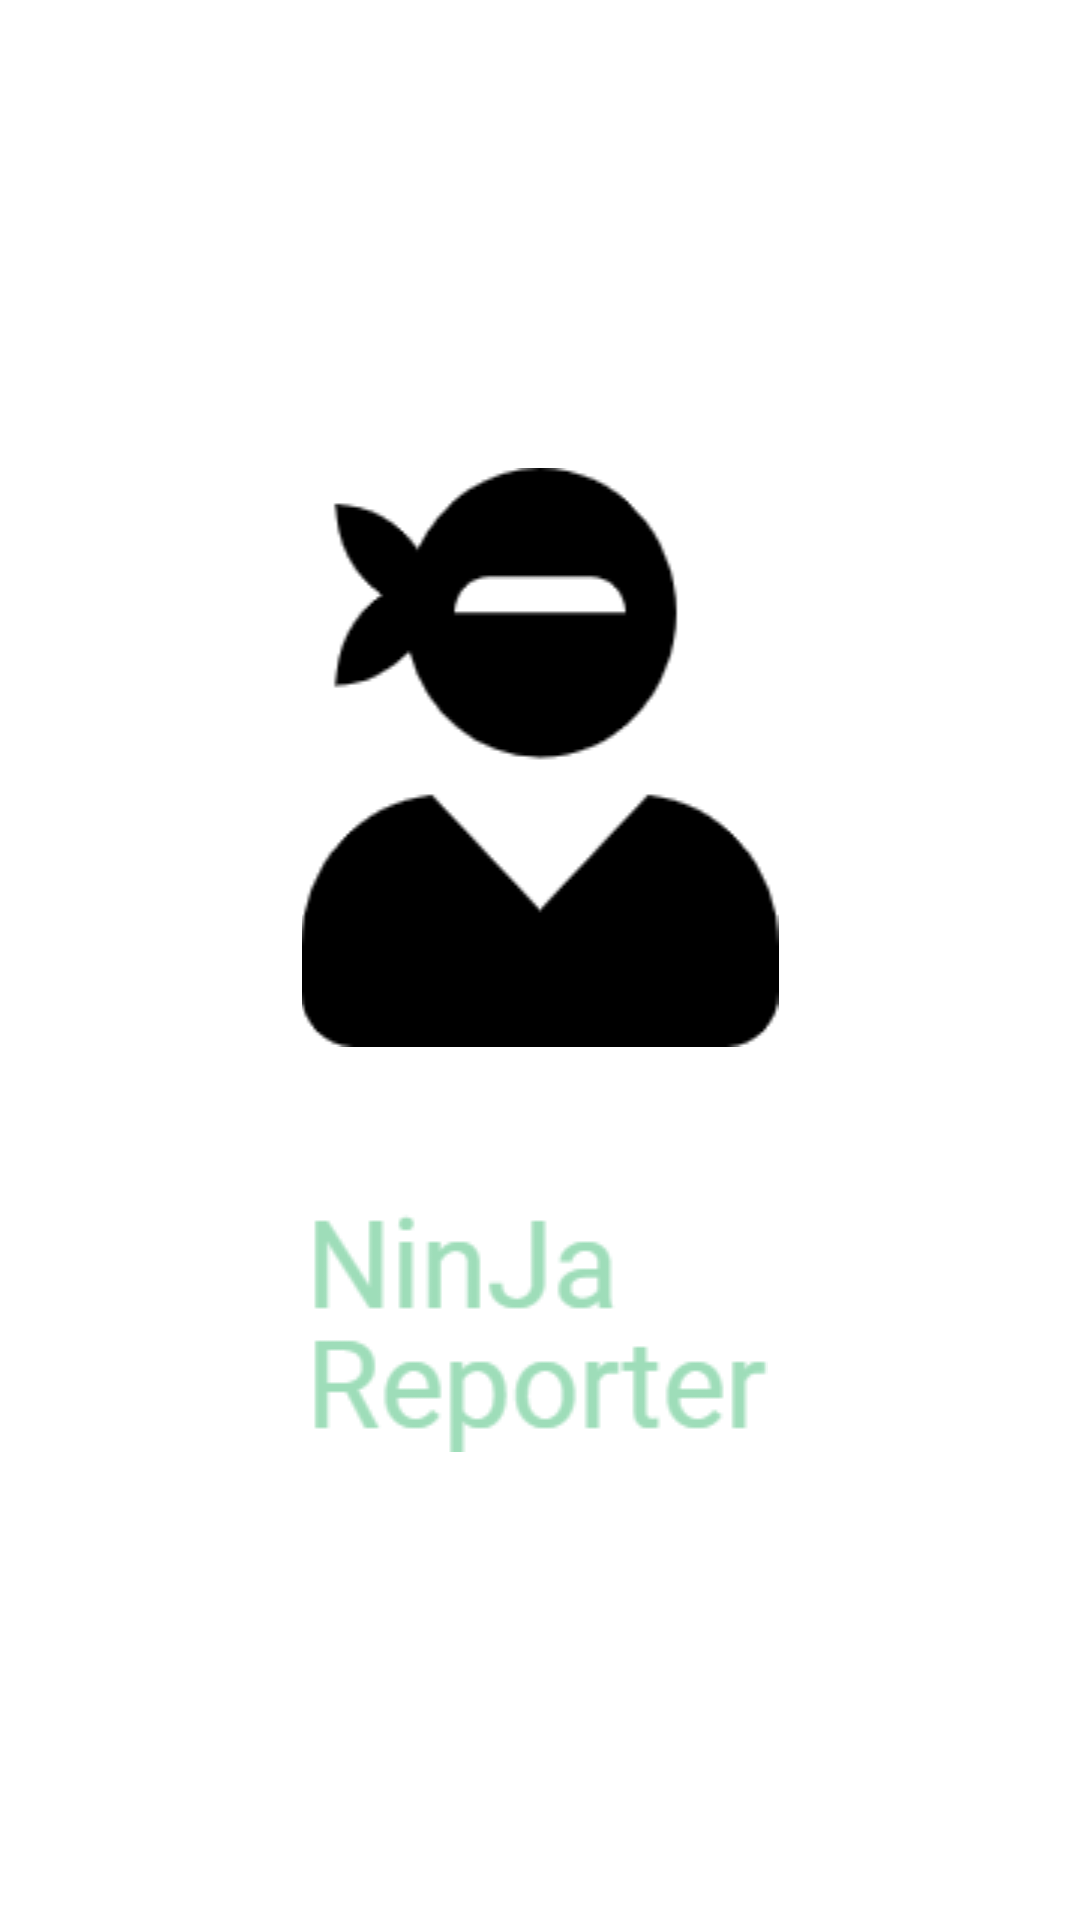

This screen was rendered from an Android layout file. Write that file and the resources it references.
<!-- AndroidManifest.xml: application theme AppTheme -->
<!-- res/layout/activity_main.xml -->
<?xml version="1.0" encoding="utf-8"?>
<LinearLayout xmlns:android="http://schemas.android.com/apk/res/android"
    xmlns:tools="http://schemas.android.com/tools"
    android:layout_width="match_parent"
    android:layout_height="match_parent"
    android:orientation="vertical"
    android:layout_gravity="center_vertical"
    android:gravity="center_vertical"
    tools:context=".ui.Slash">

    <ImageView
        android:src="@drawable/logo"
        android:layout_width="match_parent"
        android:layout_height="wrap_content"
        android:contentDescription="@string/todo" />

    <ImageView
        android:layout_marginTop="55dp"
        android:src="@drawable/appname"
        android:layout_width="match_parent"
        android:layout_height="wrap_content"
        android:contentDescription="@string/todo" />


</LinearLayout>
<!-- resources referenced by this layout -->
<resources>
  <!-- drawable appname: png bitmap (drawable, 1946 bytes) -->
  <!-- drawable logo: png bitmap (drawable, 2109 bytes) -->
  <string name="todo">TODO</string>
  <style name="AppTheme" parent="Theme.MaterialComponents.Light.DarkActionBar">
          
          <item name="colorPrimary">@color/colorPrimary</item>
          <item name="colorPrimaryDark">@color/colorPrimaryDark</item>
          <item name="colorAccent">@color/colorAccent</item>
          <item name="android:fontFamily">@font/sanfranregular</item>
          <item name="android:textColor">@android:color/black</item>
          <item name="windowActionBar">false</item>
          <item name="windowNoTitle">true</item>
      </style>
  <color name="colorPrimary">#6200EE</color>
  <color name="colorPrimaryDark">#3700B3</color>
  <color name="colorAccent">#9EDDB9</color>
</resources>
